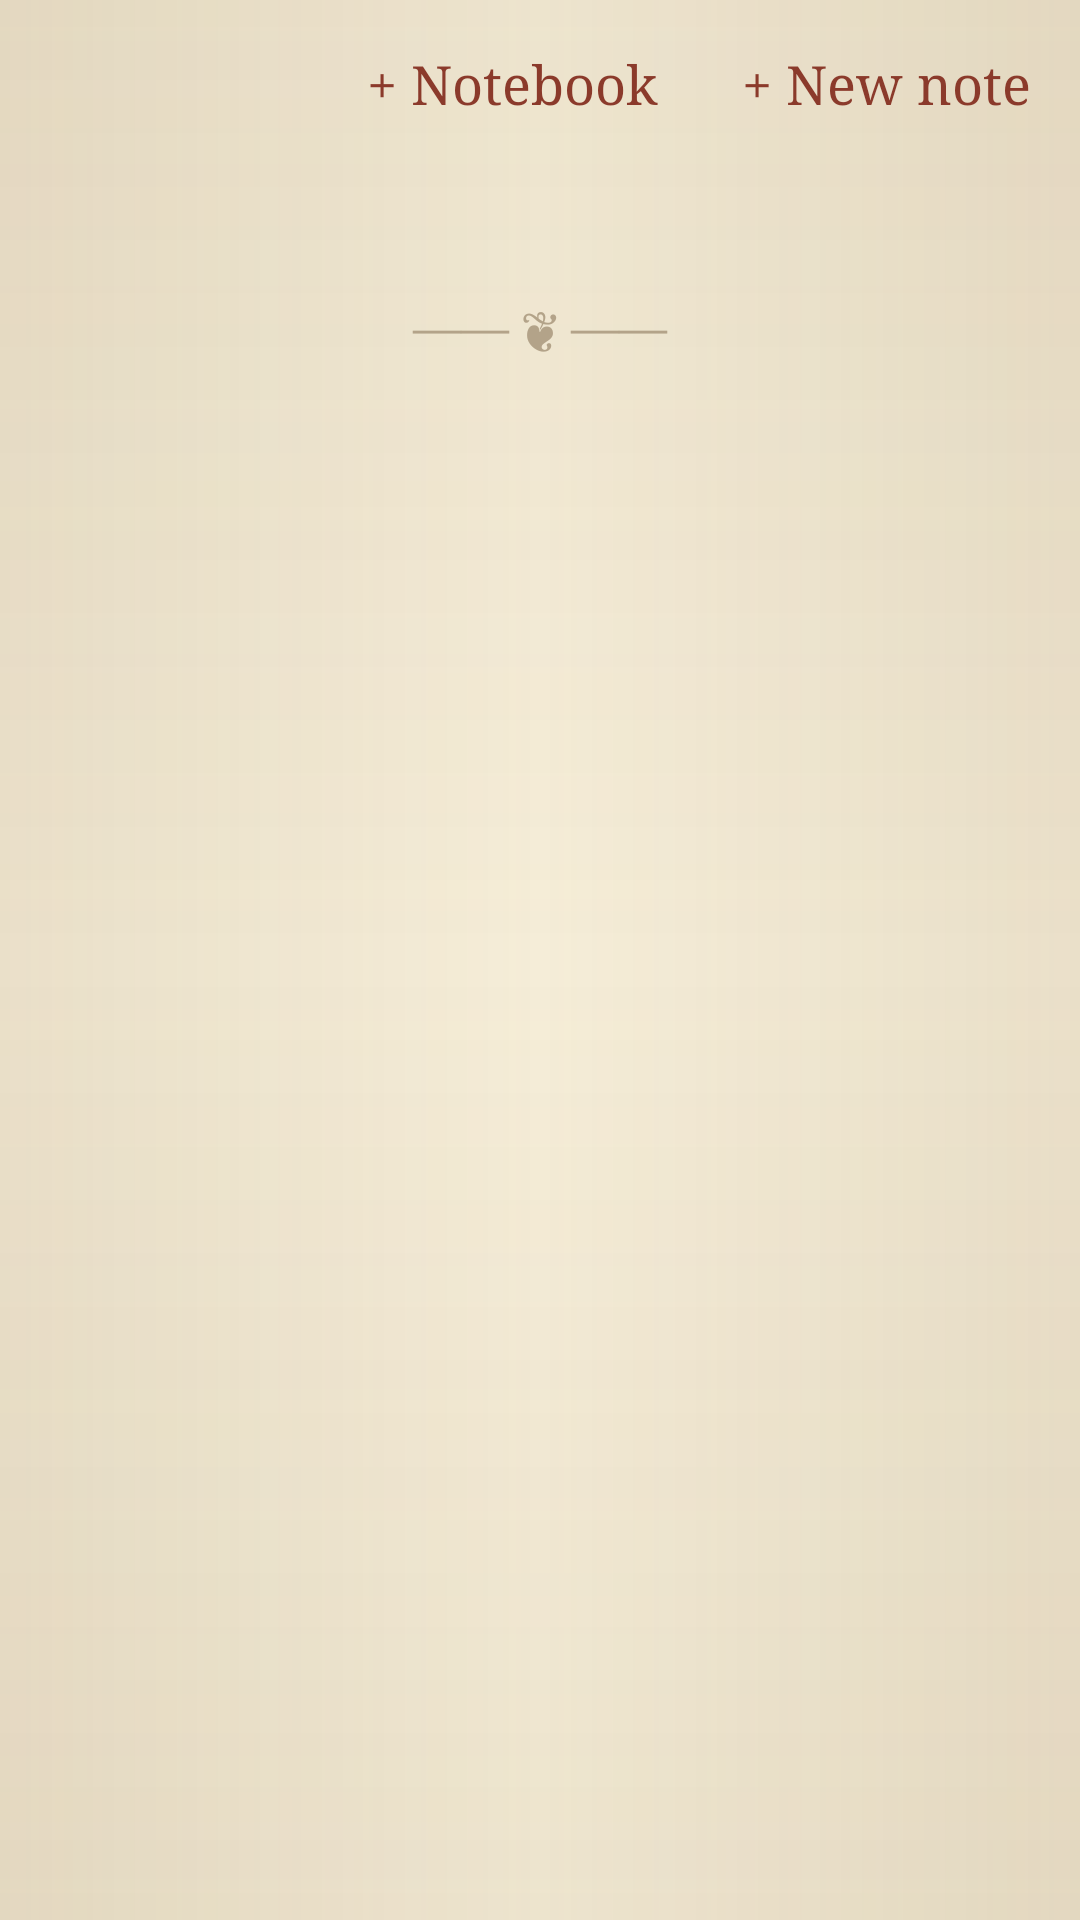

Reconstruct the res/layout file that produces this screen, plus the resources it refers to.
<!-- AndroidManifest.xml: application theme PaperTheme -->
<!-- res/layout/activity_main.xml -->
<?xml version="1.0" encoding="utf-8"?>
<LinearLayout xmlns:android="http://schemas.android.com/apk/res/android"
    android:layout_width="match_parent"
    android:layout_height="match_parent"
    android:clipToPadding="false"
    android:orientation="vertical"
    android:paddingLeft="@dimen/page_margin"
    android:paddingRight="@dimen/page_margin">

    
    <LinearLayout
        android:layout_width="match_parent"
        android:layout_height="wrap_content"
        android:layout_marginLeft="-14dp"
        android:layout_marginRight="-14dp"
        android:gravity="center_vertical"
        android:orientation="horizontal"
        android:paddingTop="6dp">

        
        <TextView
            android:id="@+id/back"
            style="@style/TopBarButton"
            android:ellipsize="end"
            android:maxWidth="@dimen/back_max_width"
            android:singleLine="true"
            android:visibility="gone" />

        <View
            android:layout_width="0dp"
            android:layout_height="1dp"
            android:layout_weight="1" />

        <TextView
            android:id="@+id/new_notebook"
            style="@style/TopBarButton"
            android:text="@string/new_notebook" />

        <TextView
            android:id="@+id/new_note"
            style="@style/TopBarButton"
            android:text="@string/new_note" />
    </LinearLayout>

    <TextView
        android:id="@+id/title"
        android:layout_width="match_parent"
        android:layout_height="wrap_content"
        android:layout_marginTop="4dp"
        android:ellipsize="end"
        android:gravity="center"
        android:singleLine="true"
        android:textColor="@color/ink"
        android:textSize="32sp"
        android:textStyle="italic"
        android:typeface="serif" />

    
    <TextView
        android:layout_width="match_parent"
        android:layout_height="wrap_content"
        android:layout_marginBottom="4dp"
        android:layout_marginTop="2dp"
        android:gravity="center"
        android:text="—— ❦ ——"
        android:textColor="@color/ink_faint"
        android:textSize="16sp"
        android:typeface="serif" />

    <FrameLayout
        android:layout_width="match_parent"
        android:layout_height="0dp"
        android:layout_weight="1">

        <ListView
            android:id="@+id/note_list"
            android:layout_width="match_parent"
            android:layout_height="match_parent"
            android:cacheColorHint="#00000000"
            android:divider="@color/rule"
            android:dividerHeight="1px"
            android:listSelector="#00000000" />

        <TextView
            android:id="@+id/empty"
            android:layout_width="match_parent"
            android:layout_height="match_parent"
            android:gravity="center"
            android:lineSpacingMultiplier="1.3"
            android:padding="32dp"
            android:textColor="@color/ink_soft"
            android:textSize="20sp"
            android:textStyle="italic"
            android:typeface="serif" />
    </FrameLayout>

    <TextView
        android:id="@+id/folder_path"
        android:layout_width="match_parent"
        android:layout_height="wrap_content"
        android:gravity="center"
        android:paddingBottom="10dp"
        android:paddingTop="8dp"
        android:textColor="@color/ink_faint"
        android:textSize="13sp"
        android:typeface="serif" />
</LinearLayout>
<!-- resources referenced by this layout -->
<resources>
  <color name="ink">#3A2E26</color>
  <color name="ink_faint">#B3A389</color>
  <color name="ink_soft">#7A6A58</color>
  <color name="rule">#D8C8A6</color>
  <dimen name="back_max_width">140dp</dimen>
  <dimen name="page_margin">16dp</dimen>
  <string name="new_note">+ New note</string>
  <string name="new_notebook">+ Notebook</string>
  <style name="TopBarButton">
          <item name="android:layout_width">wrap_content</item>
          <item name="android:layout_height">wrap_content</item>
          <item name="android:background">@drawable/text_button</item>
          <item name="android:paddingLeft">14dp</item>
          <item name="android:paddingRight">14dp</item>
          <item name="android:paddingTop">10dp</item>
          <item name="android:paddingBottom">10dp</item>
          <item name="android:textColor">@color/accent</item>
          <item name="android:textSize">18sp</item>
          <item name="android:typeface">serif</item>
      </style>
  <style name="PaperTheme" parent="android:Theme.Holo.Light.NoActionBar">
          <item name="android:windowBackground">@drawable/paper_background</item>
          <item name="android:textColor">@color/ink</item>
          <item name="android:textColorPrimary">@color/ink</item>
          <item name="android:textColorSecondary">@color/ink_soft</item>
          <item name="android:textColorHint">@color/ink_faint</item>
          <item name="android:textColorHighlight">@color/selection</item>
          <item name="android:typeface">serif</item>
      </style>
  <!-- drawable text_button (drawable) -->
  <?xml version="1.0" encoding="utf-8"?>
  <selector xmlns:android="http://schemas.android.com/apk/res/android">
      <item android:state_pressed="true">
          <shape android:shape="rectangle">
              <solid android:color="@color/pressed" />
              <corners android:radius="6dp" />
          </shape>
      </item>
      <item>
          <shape android:shape="rectangle">
              <solid android:color="#00000000" />
          </shape>
      </item>
  </selector>
  <color name="accent">#8B3A2B</color>
  <!-- drawable paper_background (drawable) -->
  <?xml version="1.0" encoding="utf-8"?>
  <layer-list xmlns:android="http://schemas.android.com/apk/res/android">
      <item>
          <shape android:shape="rectangle">
              <solid android:color="@color/paper" />
          </shape>
      </item>
      <item>
          <shape android:shape="rectangle">
              <gradient
                  android:angle="0"
                  android:centerColor="#00000000"
                  android:endColor="#1A8B6F47"
                  android:startColor="#1A8B6F47" />
          </shape>
      </item>
      <item>
          <shape android:shape="rectangle">
              <gradient
                  android:angle="90"
                  android:centerColor="#00000000"
                  android:endColor="#128B6F47"
                  android:startColor="#128B6F47" />
          </shape>
      </item>
  </layer-list>
  <color name="selection">#4D8B3A2B</color>
  <color name="pressed">#1F8B6F47</color>
  <color name="paper">#F5EDD8</color>
</resources>
